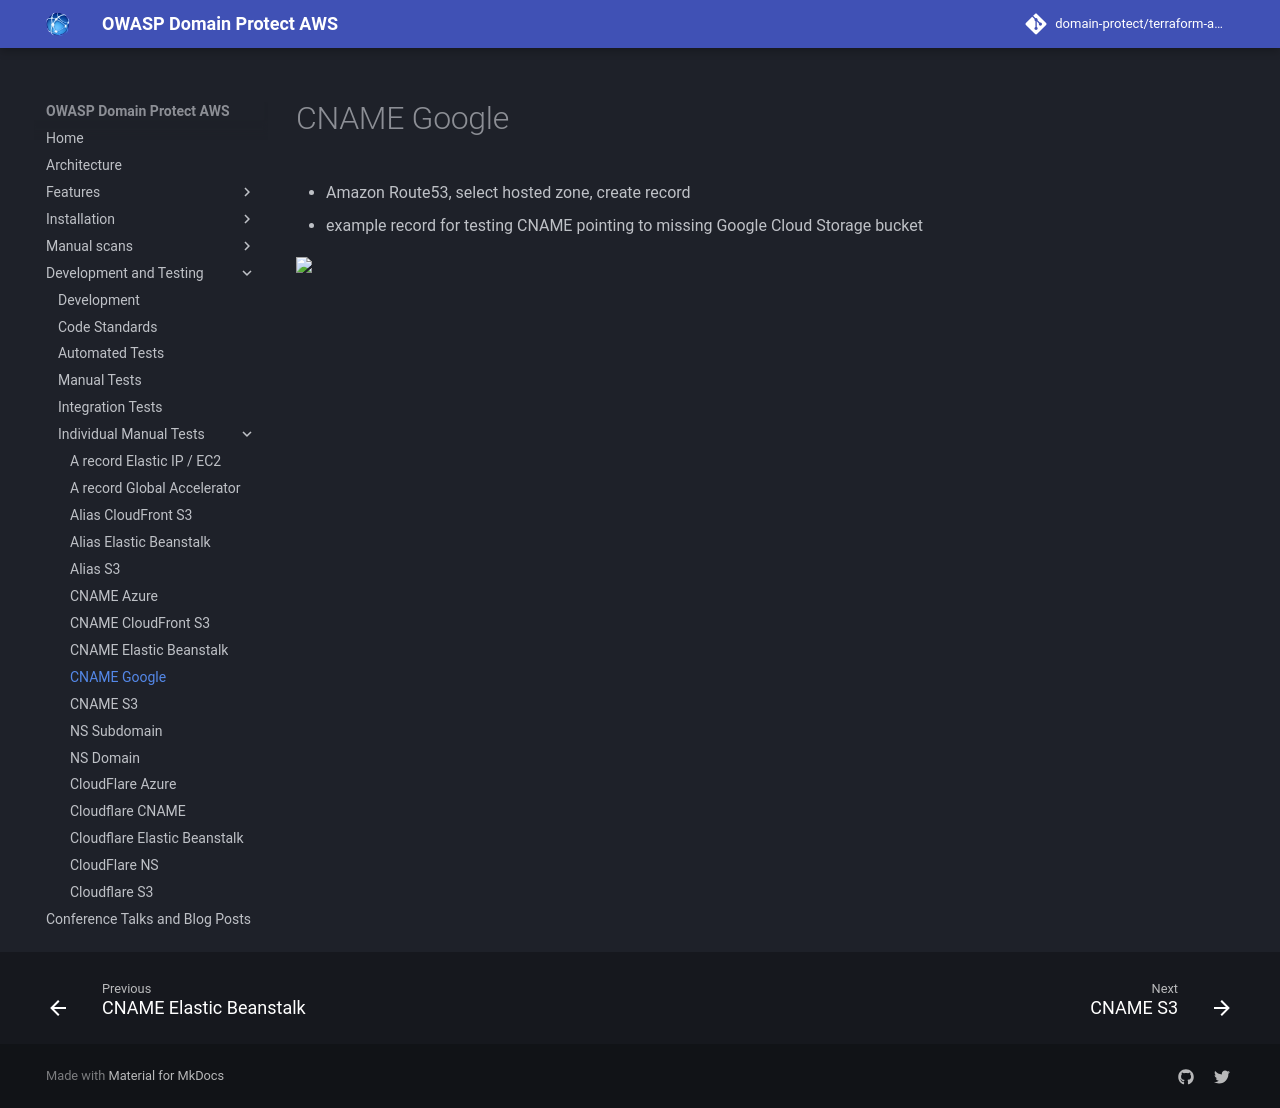

repository: domain-protect/terraform-aws-domain-protect · page: test-records/cname-google/index.html · generator: mkdocs

# CNAME Google

* Amazon Route53, select hosted zone, create record
* example record for testing CNAME pointing to missing Google Cloud Storage bucket

<img src="images/cname-google.png" width="300">
